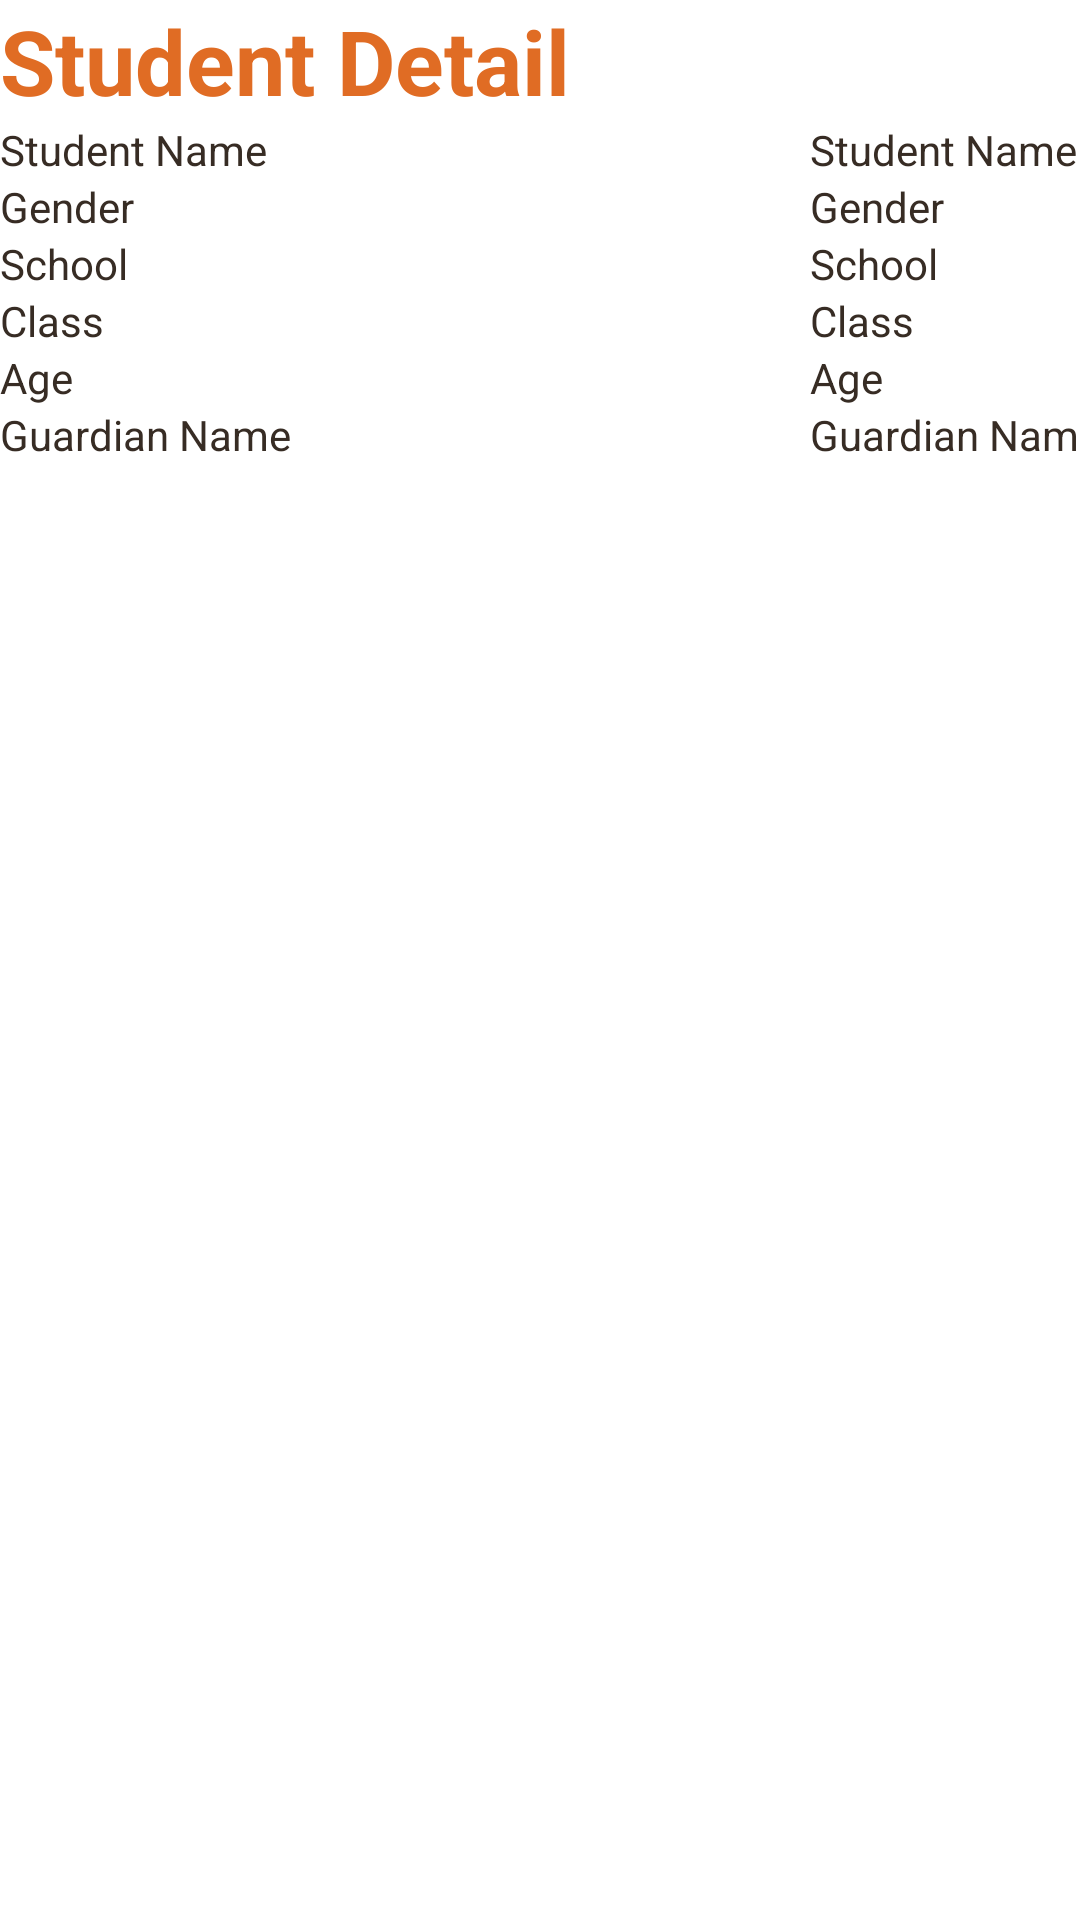

This screen was rendered from an Android layout file. Write that file and the resources it references.
<!-- AndroidManifest.xml: application theme AppTheme -->
<!-- res/layout/rough.xml -->
<?xml version="1.0" encoding="utf-8"?>
<TableLayout xmlns:android="http://schemas.android.com/apk/res/android"
    android:layout_width="match_parent"
    android:layout_height="match_parent"
    android:background="@drawable/border">

    <TableRow>
        <TextView
            android:layout_width="wrap_content"
            android:layout_height="wrap_content"
            android:text="Student Detail"
            android:textStyle="bold"
            android:textColor="#E06C24"
            android:textSize="30dp"/>

    </TableRow>
    <TableRow>
        <TextView android:layout_width="fill_parent"
            android:layout_height="wrap_content"
            android:textColor="#372c24"
            android:text="Student Name"/>

        <TextView android:layout_width="fill_parent"
            android:layout_height="wrap_content"
            android:textColor="#372c24"
            android:text="Student Name"
            android:paddingLeft="80dp"/>
    </TableRow>

    <TableRow>
        <TextView android:layout_width="fill_parent"
            android:layout_height="wrap_content"
            android:textColor="#372c24"
            android:text="Gender"/>

        <TextView android:layout_width="fill_parent"
            android:layout_height="wrap_content"
            android:textColor="#372c24"
            android:text="Gender"
            android:paddingLeft="80dp"/>
    </TableRow>

    <TableRow>
        <TextView android:layout_width="fill_parent"
            android:layout_height="wrap_content"
            android:textColor="#372c24"
            android:text="School"/>

        <TextView android:layout_width="fill_parent"
            android:layout_height="wrap_content"
            android:textColor="#372c24"
            android:text="School"
            android:paddingLeft="80dp"/>
    </TableRow>

    <TableRow>
        <TextView android:layout_width="fill_parent"
            android:layout_height="wrap_content"
            android:textColor="#372c24"
            android:text="Class"/>

        <TextView android:layout_width="fill_parent"
            android:layout_height="wrap_content"
            android:textColor="#372c24"
            android:text="Class"
            android:paddingLeft="80dp"/>
    </TableRow>

    <TableRow>
        <TextView android:layout_width="fill_parent"
            android:layout_height="wrap_content"
            android:textColor="#372c24"
            android:text="Age"/>

        <TextView android:layout_width="fill_parent"
            android:layout_height="wrap_content"
            android:textColor="#372c24"
            android:text="Age"
            android:paddingLeft="80dp"/>
    </TableRow>

    <TableRow>
        <TextView android:layout_width="fill_parent"
            android:layout_height="wrap_content"
            android:textColor="#372c24"
            android:text="Guardian Name"/>

        <TextView android:layout_width="fill_parent"
            android:layout_height="wrap_content"
            android:textColor="#372c24"
            android:text="Guardian Name"
            android:paddingLeft="80dp"/>
    </TableRow>
</TableLayout>
<!-- resources referenced by this layout -->
<resources>
  <!-- drawable border (drawable) -->
  <?xml version="1.0" encoding="utf-8"?>
  <layer-list xmlns:android="http://schemas.android.com/apk/res/android">
      
      <item android:left="5dp" android:right="5dp"  android:top="5dp" android:bottom="100dp">
          <shape android:shape="rectangle">
              <solid android:color="#FFFFFF" />
          </shape>
      </item>
  </layer-list>
  <style name="AppTheme" parent="android:Theme.Holo.Light.DarkActionBar">
  
      </style>
</resources>
